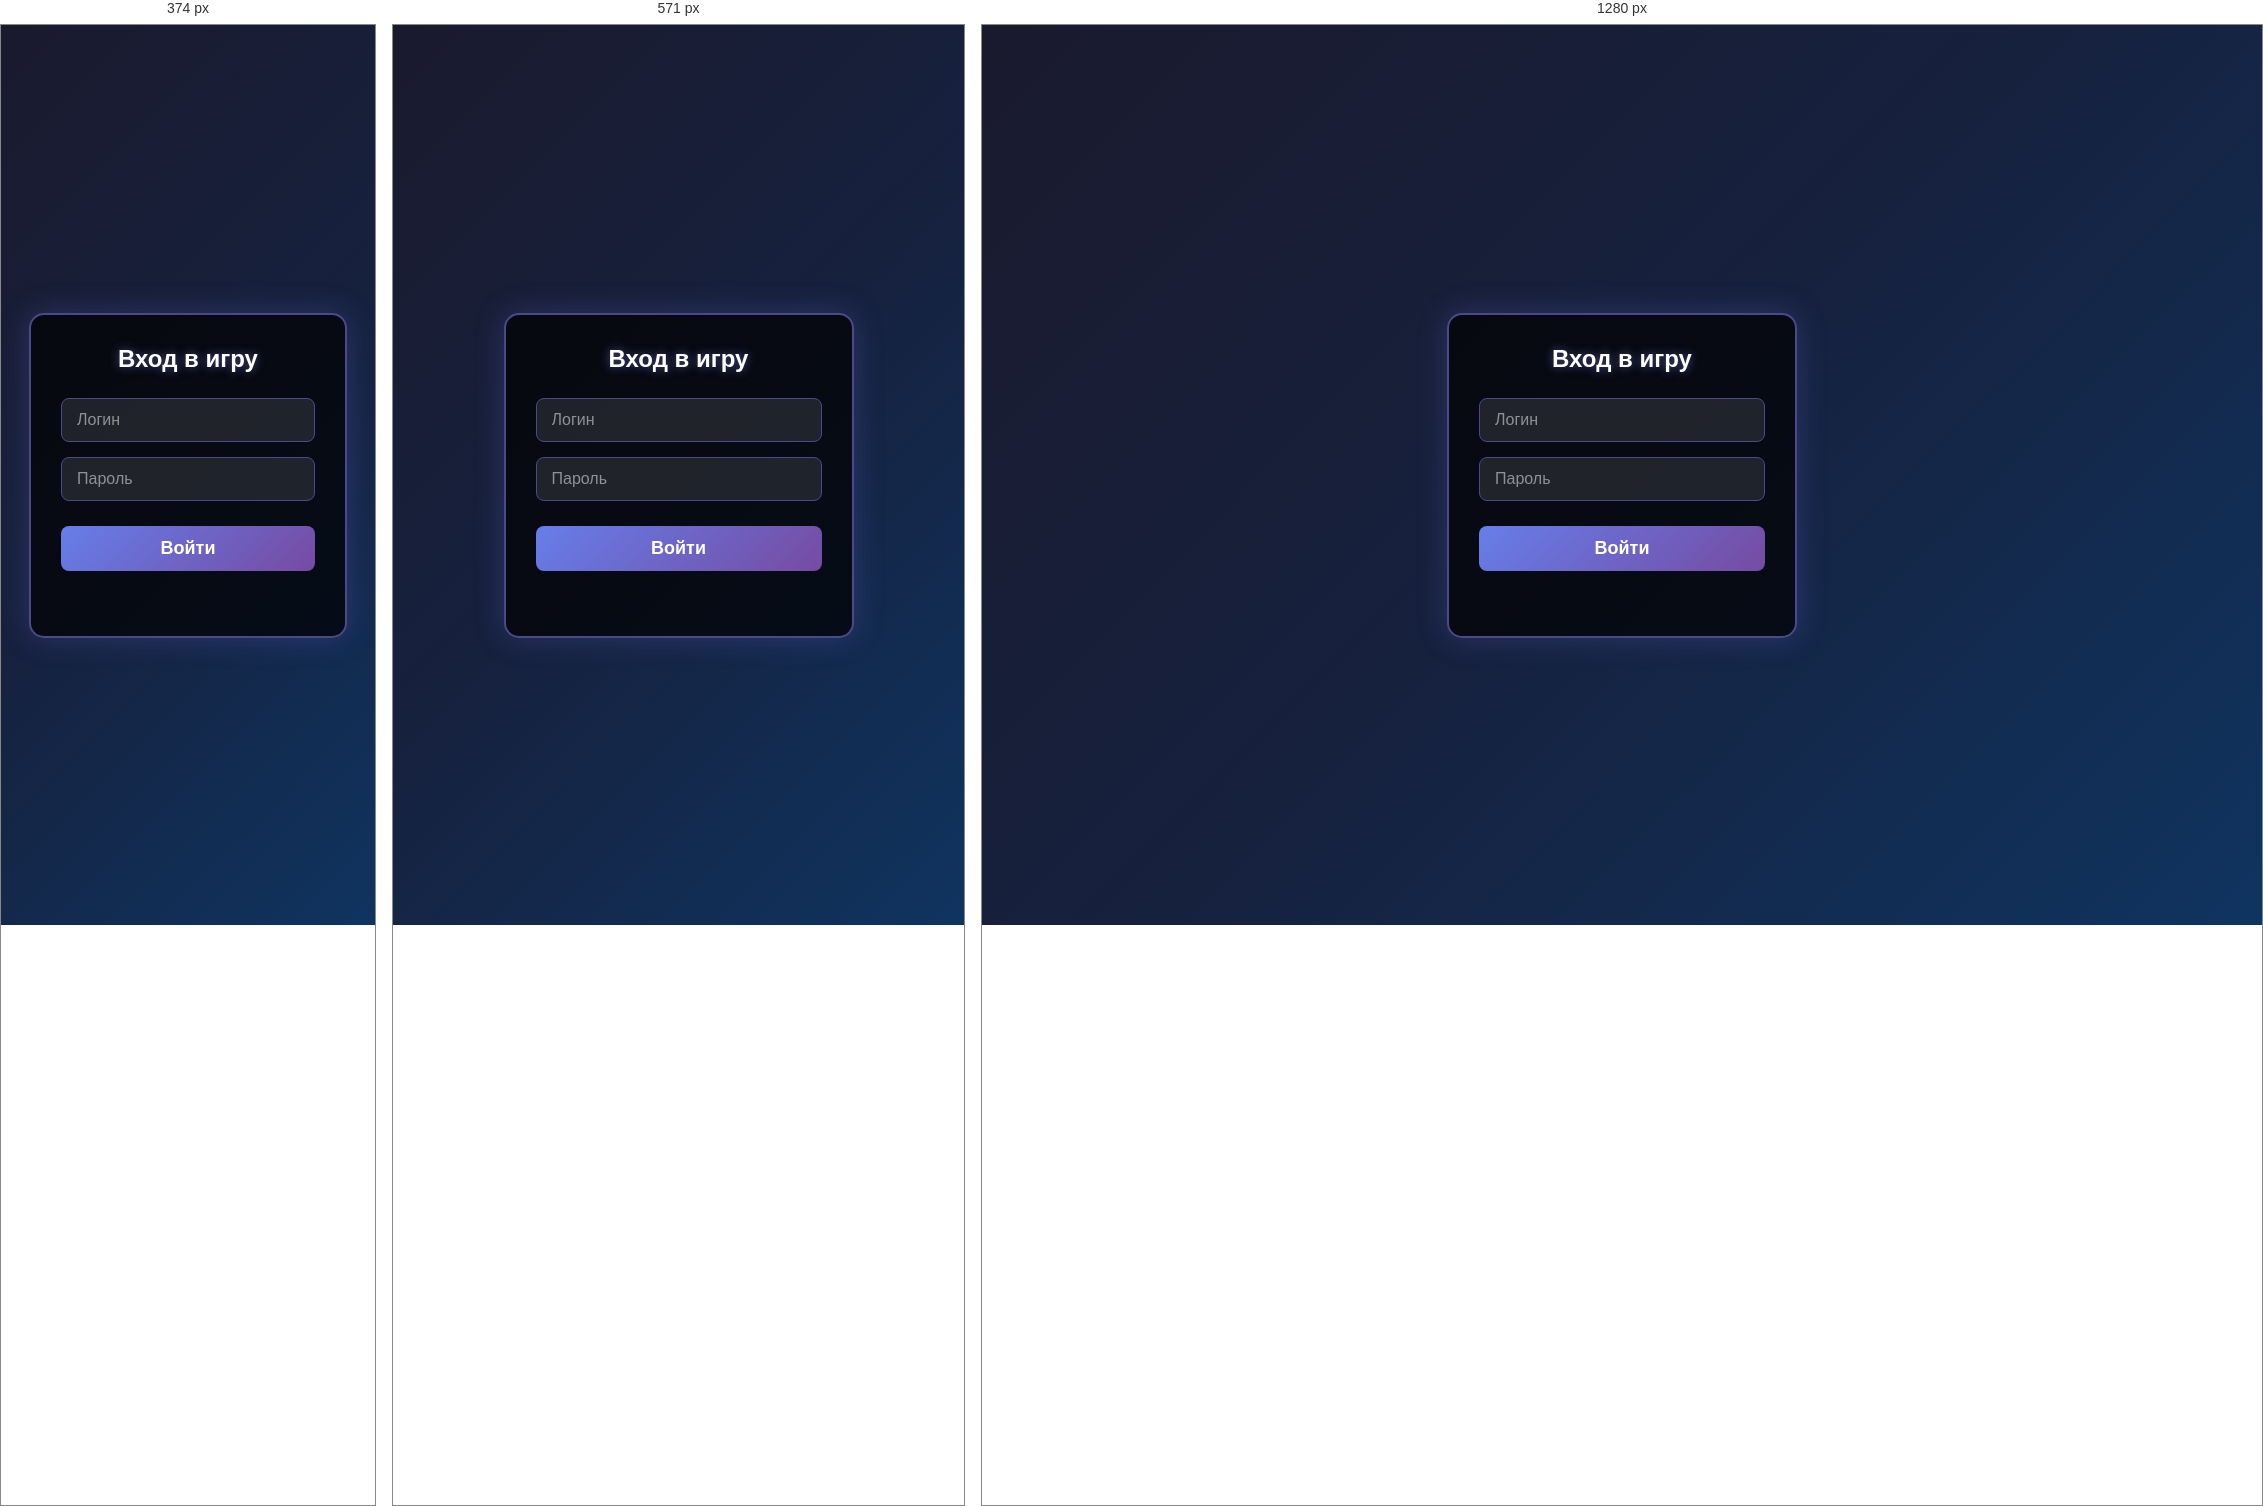
Rendered at 374 px, 571 px and 1280 px, left to right.

<!-- file: index.html -->
 <!DOCTYPE html>
<html lang="ru">
<head>
    <meta charset="UTF-8">
    <meta name="viewport" content="width=device-width, initial-scale=1.0, user-scalable=no">
    <title>Pick Card Arts</title>
    <link rel="stylesheet" href="styles.css">
</head>
<body>
    <!-- Экран входа -->
    <div class="login-screen" id="loginScreen">
        <div class="login-box">
            <h2>Вход в игру</h2>
            <input type="text" id="loginInput" placeholder="Логин" autocomplete="off">
            <input type="password" id="passwordInput" placeholder="Пароль">
            <button id="loginBtn">Войти</button>
            <p class="error-msg" id="errorMsg"></p>
        </div>
    </div>

    <!-- Основной контент (скрыт до входа) -->
    <div class="game-content" id="gameContent" style="display: none;">
        <!-- Фон -->
        <div class="background" id="background"></div>
        
        <!-- Кнопки в правом верхнем углу -->
        <div class="top-right-buttons">
            <button class="resource-button energy-btn" id="energyBtn"></button>
            <button class="resource-button money-btn" id="moneyBtn"></button>
        </div>
        
        <!-- Нижняя панель -->
<div class="bottom-panel" id="bottomPanel"></div>

    <script src="script.js"></script>
</body>
</html>


/* @media block from styles.css */
@media (max-width: 375px) {
    .resource-button {
        width: 75px;
        height: 38px;
    }
    
    .top-right-buttons {
        gap: 8px;
        right: 2%;
    }
    
    .bottom-panel {
        height: 10%;
        min-height: 70px;
    }
}

/* @media block from styles.css */
@media (min-width: 768px) {
    .resource-button {
        width: 110px;
        height: 55px;
    }
    
    .top-right-buttons {
        gap: 15px;
        right: 5%;
    }
    
    .bottom-panel {
        height: 15%;
        min-height: 100px;
    }
}